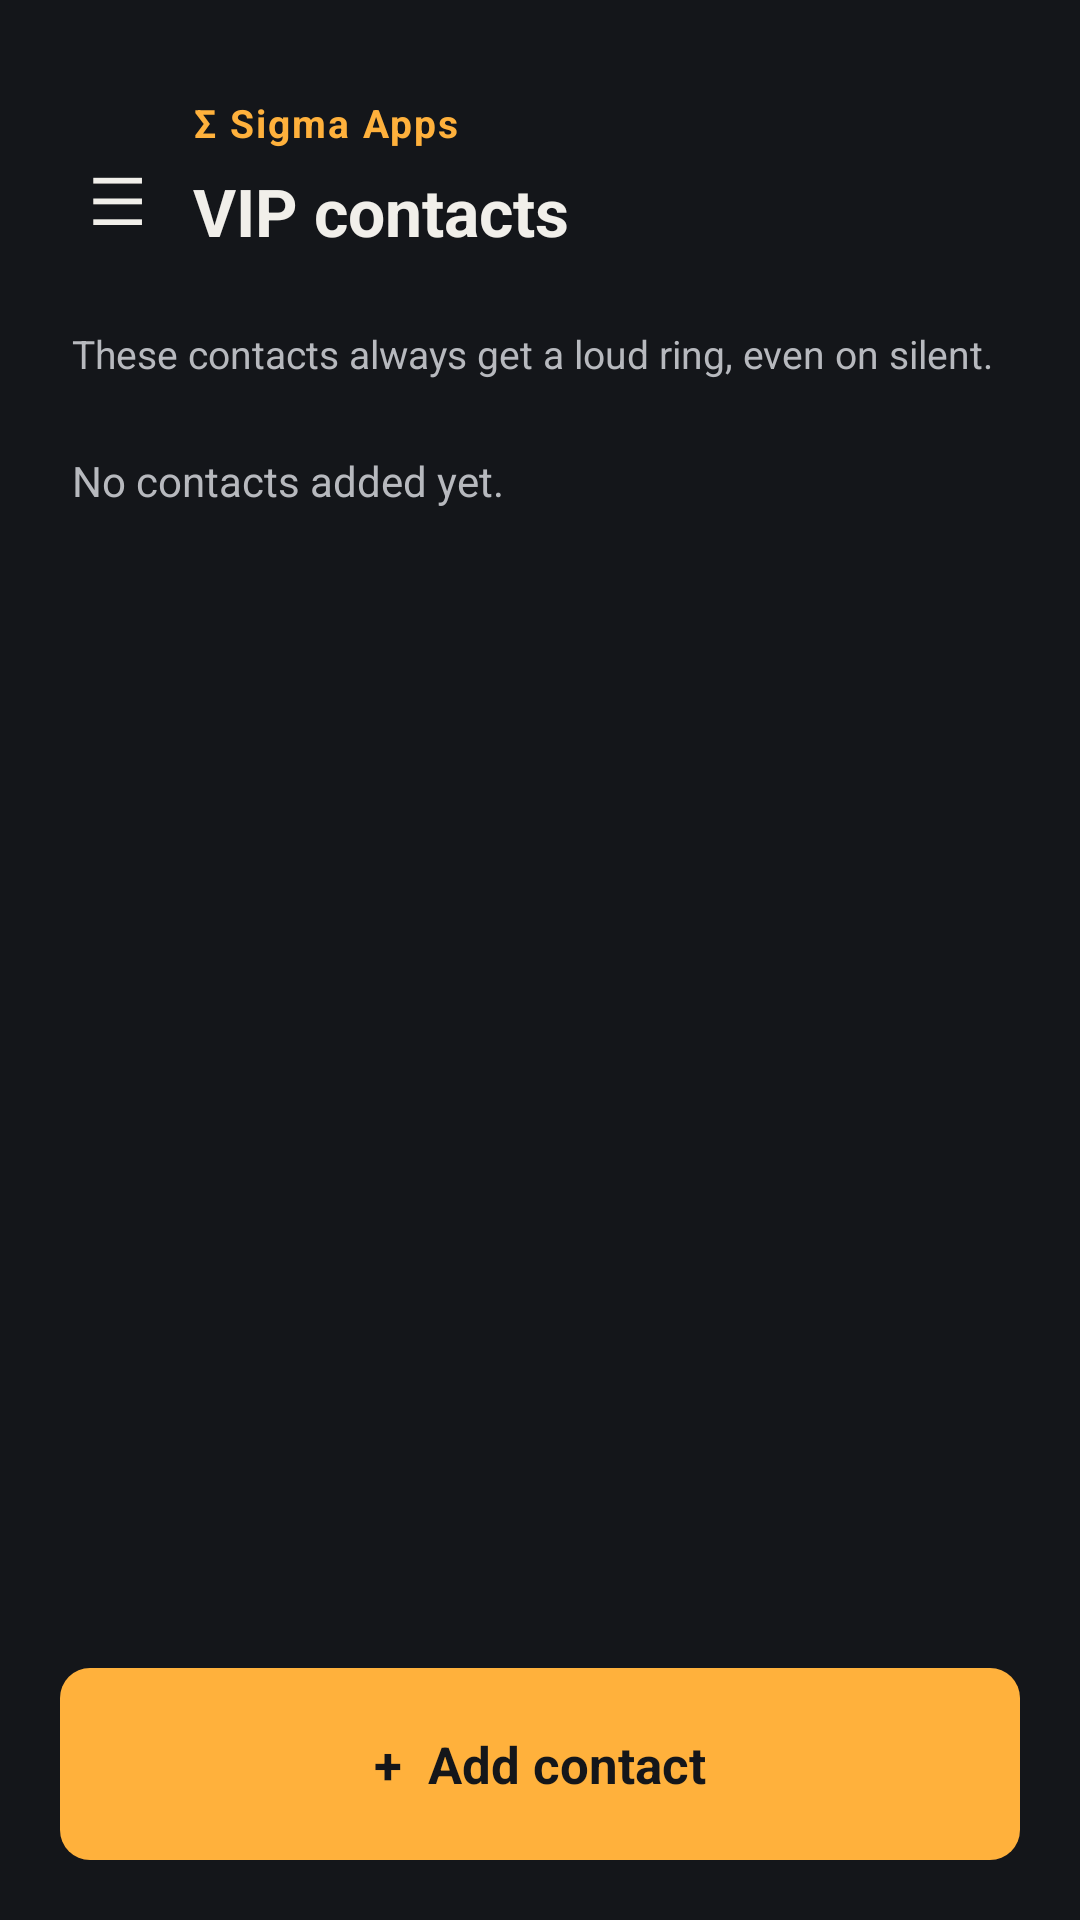

Android layout source for this screen:
<!-- AndroidManifest.xml: application theme Theme.CallVolumeBooster -->
<!-- res/layout/activity_main.xml -->
<?xml version="1.0" encoding="utf-8"?>
<androidx.drawerlayout.widget.DrawerLayout
    xmlns:android="http://schemas.android.com/apk/res/android"
    android:id="@+id/drawerLayout"
    android:layout_width="match_parent"
    android:layout_height="match_parent">

    <LinearLayout
        android:layout_width="match_parent"
        android:layout_height="match_parent"
        android:orientation="vertical"
        android:background="@color/ink">

        <LinearLayout
            android:layout_width="match_parent"
            android:layout_height="wrap_content"
            android:orientation="horizontal"
            android:gravity="center_vertical"
            android:padding="24dp">

            <TextView
                android:id="@+id/menuButton"
                android:layout_width="wrap_content"
                android:layout_height="wrap_content"
                android:layout_marginTop="12dp"
                android:text="&#9776;"
                android:textColor="@color/paper"
                android:textSize="22sp"
                android:padding="6dp"
                android:clickable="true"
                android:focusable="true" />

            <LinearLayout
                android:layout_width="0dp"
                android:layout_height="wrap_content"
                android:layout_weight="1"
                android:layout_marginStart="10dp"
                android:orientation="vertical">

                <TextView
                    android:layout_width="wrap_content"
                    android:layout_height="wrap_content"
                    android:layout_marginTop="8dp"
                    android:text="&#931; Sigma Apps"
                    android:textColor="@color/signal"
                    android:textSize="13sp"
                    android:textStyle="bold"
                    android:letterSpacing="0.05" />

                <TextView
                    android:layout_width="wrap_content"
                    android:layout_height="wrap_content"
                    android:layout_marginTop="6dp"
                    android:text="VIP contacts"
                    android:textColor="@color/paper"
                    android:textSize="22sp"
                    android:textStyle="bold" />
            </LinearLayout>
        </LinearLayout>

        <TextView
            android:layout_width="match_parent"
            android:layout_height="wrap_content"
            android:layout_marginStart="24dp"
            android:layout_marginEnd="24dp"
            android:layout_marginBottom="12dp"
            android:text="These contacts always get a loud ring, even on silent."
            android:textColor="@color/paper_dim"
            android:textSize="13sp" />

        <ScrollView
            android:layout_width="match_parent"
            android:layout_height="0dp"
            android:layout_weight="1">

            <LinearLayout
                android:layout_width="match_parent"
                android:layout_height="wrap_content"
                android:orientation="vertical">

                <TextView
                    android:id="@+id/emptyStateText"
                    android:layout_width="match_parent"
                    android:layout_height="wrap_content"
                    android:layout_marginStart="24dp"
                    android:layout_marginEnd="24dp"
                    android:layout_marginTop="12dp"
                    android:text="No contacts added yet."
                    android:textColor="@color/paper_dim" />

                <LinearLayout
                    android:id="@+id/contactsListContainer"
                    android:layout_width="match_parent"
                    android:layout_height="wrap_content"
                    android:orientation="vertical" />

            </LinearLayout>
        </ScrollView>

        <FrameLayout
            android:id="@+id/addContactCard"
            android:layout_width="match_parent"
            android:layout_height="64dp"
            android:layout_margin="20dp"
            android:background="@drawable/add_button_bg"
            android:clickable="true"
            android:focusable="true">

            <TextView
                android:layout_width="wrap_content"
                android:layout_height="wrap_content"
                android:layout_gravity="center"
                android:text="+  Add contact"
                android:textColor="@color/ink"
                android:textSize="17sp"
                android:textStyle="bold" />
        </FrameLayout>

    </LinearLayout>

    <include layout="@layout/drawer_content" />

</androidx.drawerlayout.widget.DrawerLayout>
<!-- res/layout/drawer_content.xml (included above) -->
<?xml version="1.0" encoding="utf-8"?>
<LinearLayout xmlns:android="http://schemas.android.com/apk/res/android"
    android:layout_width="280dp"
    android:layout_height="match_parent"
    android:layout_gravity="start"
    android:orientation="vertical"
    android:background="@color/ink_soft"
    android:padding="24dp">

    <TextView
        android:layout_width="wrap_content"
        android:layout_height="wrap_content"
        android:layout_marginTop="24dp"
        android:text="&#931; Sigma Apps"
        android:textColor="@color/signal"
        android:textSize="13sp"
        android:textStyle="bold" />

    <TextView
        android:layout_width="wrap_content"
        android:layout_height="wrap_content"
        android:layout_marginTop="6dp"
        android:layout_marginBottom="28dp"
        android:text="Call Volume Booster"
        android:textColor="@color/paper"
        android:textSize="18sp"
        android:textStyle="bold" />

    <LinearLayout
        android:layout_width="match_parent"
        android:layout_height="wrap_content"
        android:orientation="horizontal"
        android:gravity="center_vertical"
        android:paddingTop="14dp"
        android:paddingBottom="14dp">

        <TextView
            android:layout_width="0dp"
            android:layout_height="wrap_content"
            android:layout_weight="1"
            android:text="Protection"
            android:textColor="@color/paper"
            android:textSize="15sp" />

        <Switch
            android:id="@+id/watcherSwitch"
            android:layout_width="wrap_content"
            android:layout_height="wrap_content" />
    </LinearLayout>

    <TextView
        android:id="@+id/watcherStatusText"
        android:layout_width="match_parent"
        android:layout_height="wrap_content"
        android:text="Running — watching for VIP calls."
        android:textColor="@color/paper_dim"
        android:textSize="12sp" />

</LinearLayout>
<!-- resources referenced by this layout -->
<resources>
  <color name="ink">#14161A</color>
  <color name="ink_soft">#1C1F25</color>
  <color name="paper">#F1EFEA</color>
  <color name="paper_dim">#B7B9BE</color>
  <color name="signal">#FFB13C</color>
  <!-- drawable add_button_bg (drawable) -->
  <shape xmlns:android="http://schemas.android.com/apk/res/android">
      <solid android:color="#FFB13C" />
      <corners android:radius="10dp" />
  </shape>
  <style name="Theme.CallVolumeBooster" parent="Theme.MaterialComponents.NoActionBar">
          <item name="colorPrimary">@color/signal</item>
          <item name="colorPrimaryDark">@color/ink</item>
          <item name="colorAccent">@color/signal</item>
          <item name="android:windowBackground">@color/ink</item>
          <item name="colorControlNormal">@color/paper_dim</item>
      </style>
</resources>
